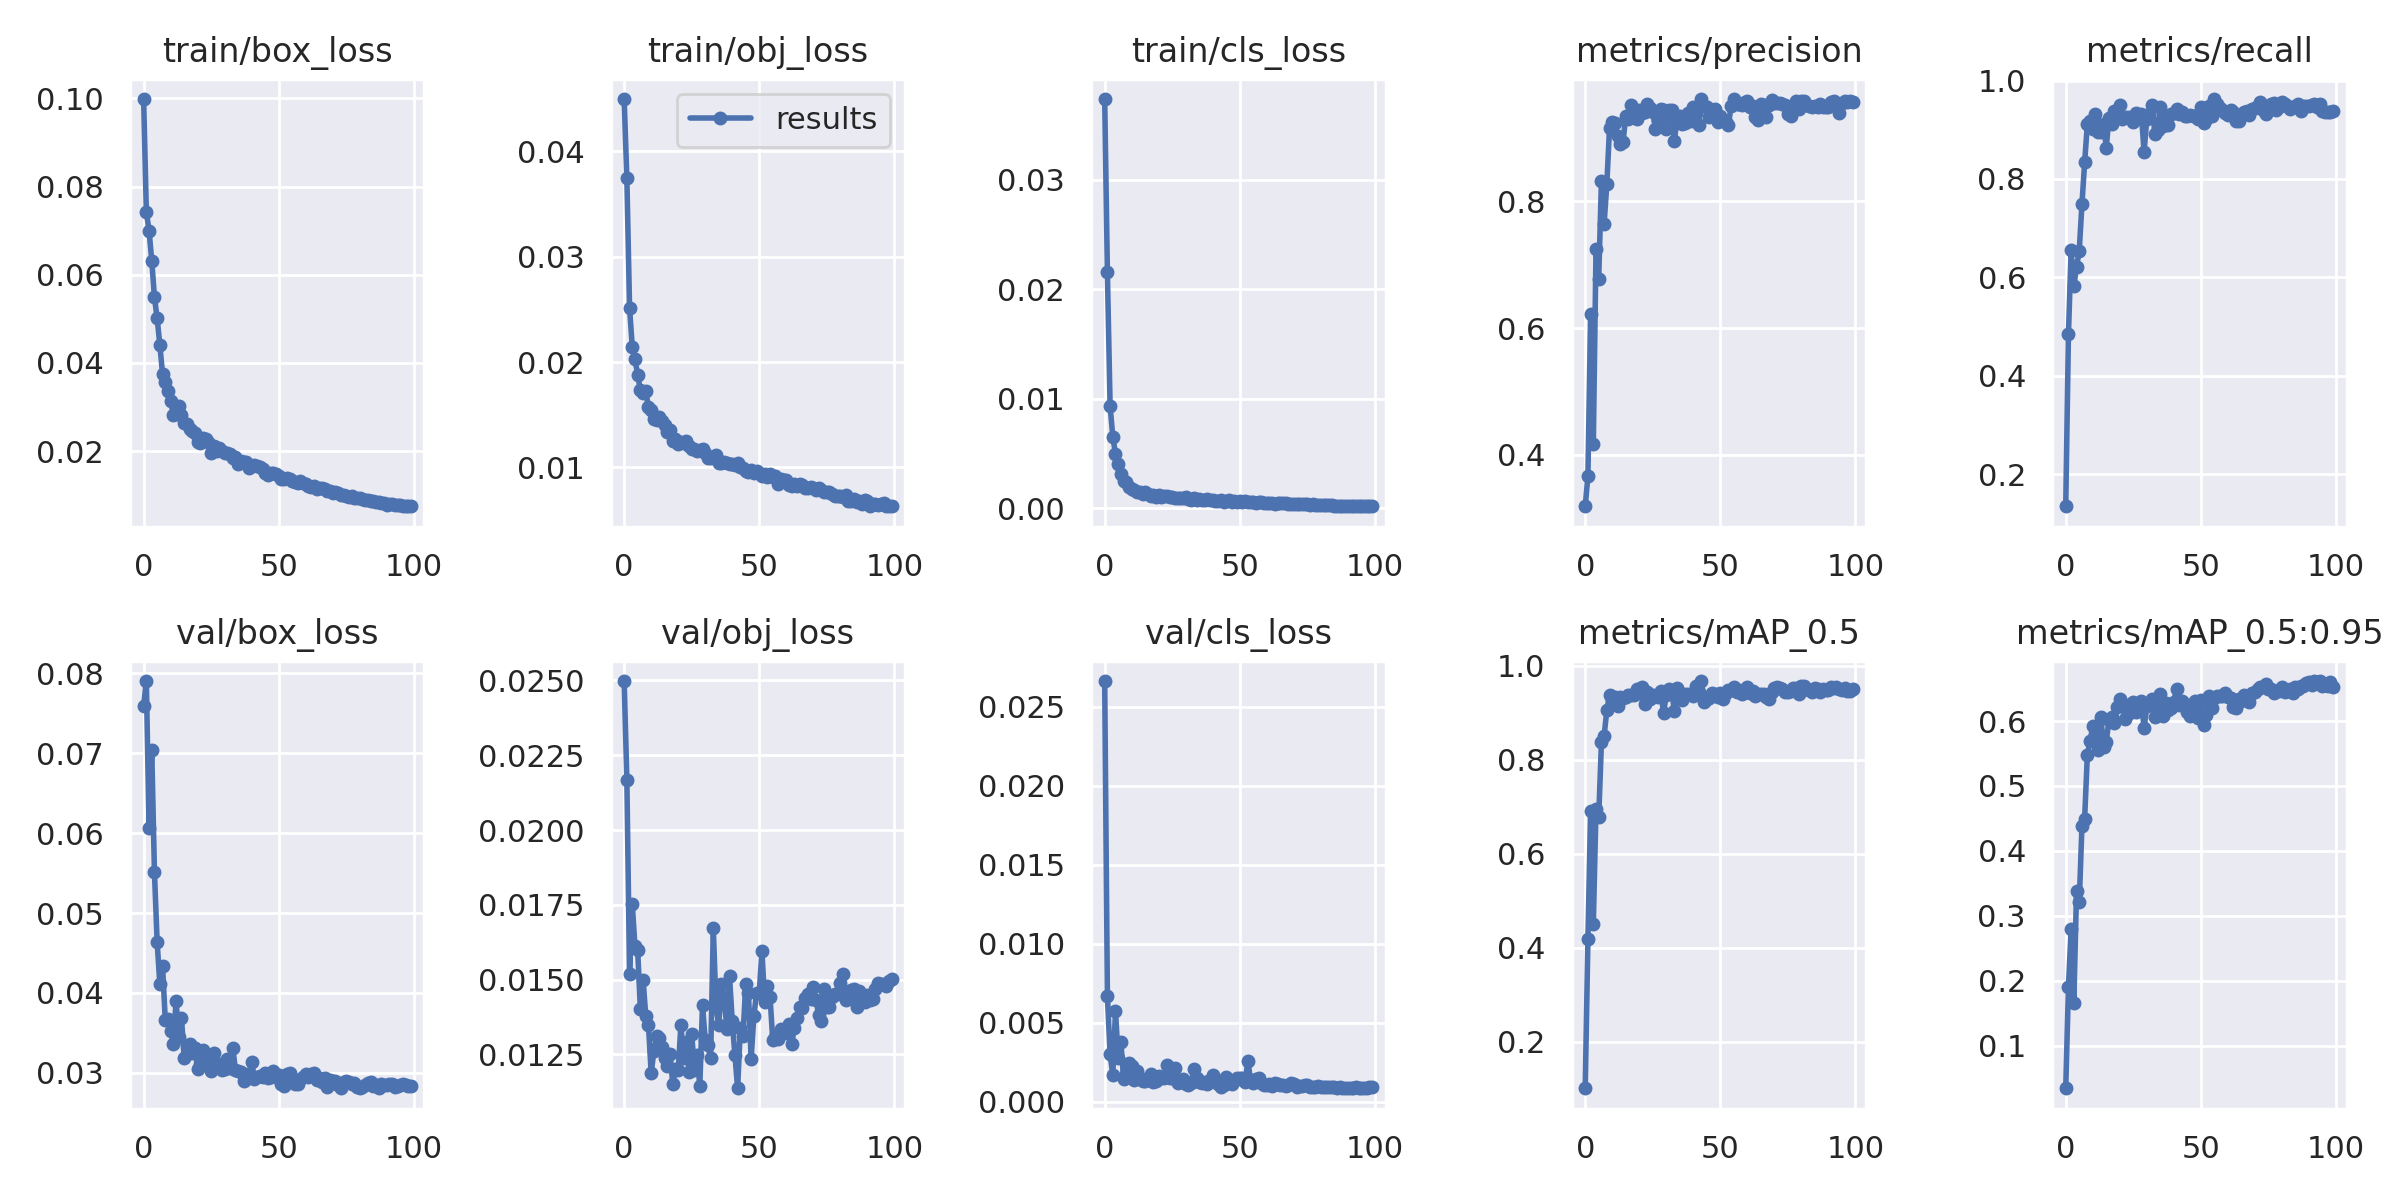

Values plotted in this chart, from the file beside it:
epoch, train/box_loss, train/obj_loss, train/cls_loss, metrics/precision, metrics/recall, metrics/mAP_0.5, metrics/mAP_0.5:0.95, val/box_loss, val/obj_loss, val/cls_loss, x/lr0, x/lr1, x/lr2
0, 0.09984, 0.04497, 0.03739, 0.3187, 0.1347, 0.1016, 0.03419, 0.07594, 0.02498, 0.02664, 0.0016, 0.0016, 0.0856
1, 0.07425, 0.03744, 0.02155, 0.366, 0.4843, 0.4183, 0.1903, 0.07905, 0.02167, 0.006697, 0.003267, 0.003267, 0.07027
2, 0.07002, 0.02515, 0.009344, 0.6216, 0.6554, 0.6922, 0.2798, 0.06065, 0.01518, 0.002999, 0.004901, 0.004901, 0.0549
3, 0.06322, 0.02147, 0.006535, 0.4166, 0.5822, 0.4512, 0.1663, 0.07042, 0.01751, 0.001701, 0.006501, 0.006501, 0.0395
4, 0.05489, 0.02025, 0.004967, 0.7242, 0.6213, 0.6965, 0.3386, 0.05514, 0.01611, 0.00574, 0.008067, 0.008067, 0.02407
5, 0.05012, 0.01882, 0.004013, 0.6782, 0.6542, 0.6785, 0.3209, 0.04635, 0.01599, 0.002772, 0.009505, 0.009505, 0.009505
6, 0.04405, 0.01733, 0.003078, 0.8319, 0.7487, 0.8373, 0.4383, 0.04109, 0.01401, 0.003786, 0.009505, 0.009505, 0.009505
7, 0.03752, 0.01709, 0.002518, 0.7647, 0.8336, 0.8519, 0.4497, 0.04334, 0.01499, 0.001435, 0.009406, 0.009406, 0.009406
8, 0.03577, 0.01723, 0.002381, 0.8276, 0.9115, 0.9054, 0.5484, 0.03666, 0.01379, 0.001758, 0.009307, 0.009307, 0.009307
9, 0.03353, 0.01571, 0.00192, 0.9155, 0.9177, 0.9373, 0.5687, 0.0367, 0.01347, 0.00246, 0.009208, 0.009208, 0.009208
10, 0.03144, 0.01546, 0.001768, 0.9249, 0.9025, 0.9276, 0.5922, 0.03526, 0.01187, 0.002275, 0.009109, 0.009109, 0.009109
11, 0.02816, 0.01461, 0.001662, 0.9233, 0.9312, 0.9339, 0.5774, 0.03364, 0.0126, 0.001352, 0.00901, 0.00901, 0.00901
12, 0.0283, 0.01447, 0.001519, 0.9025, 0.8948, 0.9148, 0.5557, 0.03901, 0.01312, 0.001948, 0.008911, 0.008911, 0.008911
13, 0.03012, 0.01482, 0.001498, 0.8904, 0.8947, 0.9345, 0.6061, 0.03452, 0.01303, 0.001455, 0.008812, 0.008812, 0.008812
14, 0.0281, 0.01439, 0.001321, 0.8936, 0.9108, 0.9312, 0.5598, 0.03687, 0.01274, 0.001312, 0.008713, 0.008713, 0.008713
15, 0.02647, 0.01407, 0.001483, 0.9353, 0.8638, 0.9346, 0.5682, 0.03184, 0.01236, 0.001303, 0.008614, 0.008614, 0.008614
16, 0.02616, 0.01337, 0.001309, 0.9296, 0.9245, 0.9377, 0.6023, 0.03235, 0.01211, 0.001491, 0.008515, 0.008515, 0.008515
17, 0.02491, 0.01354, 0.001134, 0.9519, 0.9118, 0.9387, 0.6068, 0.03364, 0.01251, 0.001723, 0.008416, 0.008416, 0.008416
18, 0.0245, 0.01254, 0.00123, 0.9378, 0.9372, 0.9389, 0.5976, 0.03243, 0.0115, 0.001262, 0.008317, 0.008317, 0.008317
19, 0.02421, 0.01275, 0.001025, 0.9309, 0.9244, 0.9511, 0.6223, 0.03306, 0.01201, 0.001276, 0.008218, 0.008218, 0.008218
20, 0.02212, 0.01221, 0.001162, 0.944, 0.9513, 0.9418, 0.6343, 0.03044, 0.01196, 0.001616, 0.008119, 0.008119, 0.008119
21, 0.02189, 0.01242, 0.001022, 0.9399, 0.9224, 0.9552, 0.6274, 0.03108, 0.01346, 0.001476, 0.00802, 0.00802, 0.00802
22, 0.02306, 0.01233, 0.001088, 0.9418, 0.926, 0.9195, 0.6035, 0.03282, 0.01237, 0.001477, 0.007921, 0.007921, 0.007921
23, 0.02279, 0.01252, 0.001064, 0.9542, 0.9256, 0.944, 0.6111, 0.0316, 0.01292, 0.002333, 0.007822, 0.007822, 0.007822
24, 0.02196, 0.01205, 0.0009887, 0.9475, 0.9236, 0.9299, 0.6223, 0.03192, 0.01192, 0.001511, 0.007723, 0.007723, 0.007723
25, 0.01953, 0.01174, 0.001056, 0.942, 0.9165, 0.939, 0.6287, 0.03024, 0.01318, 0.001496, 0.007624, 0.007624, 0.007624
26, 0.02113, 0.01178, 0.0009327, 0.9147, 0.9344, 0.9368, 0.6145, 0.03252, 0.01199, 0.002127, 0.007525, 0.007525, 0.007525
27, 0.02013, 0.01158, 0.0009164, 0.9288, 0.926, 0.9348, 0.6227, 0.03114, 0.01248, 0.001163, 0.007426, 0.007426, 0.007426
28, 0.02077, 0.0117, 0.0009576, 0.9457, 0.9312, 0.9456, 0.631, 0.03109, 0.01145, 0.001303, 0.007327, 0.007327, 0.007327
29, 0.02001, 0.01178, 0.0009346, 0.9447, 0.8554, 0.8989, 0.5889, 0.0303, 0.01414, 0.001406, 0.007228, 0.007228, 0.007228
30, 0.01964, 0.01142, 0.0009968, 0.9146, 0.9216, 0.9392, 0.6228, 0.03049, 0.01299, 0.001133, 0.007129, 0.007129, 0.007129
31, 0.01963, 0.01094, 0.0008219, 0.9437, 0.9321, 0.9519, 0.6275, 0.03177, 0.01281, 0.001074, 0.00703, 0.00703, 0.00703
32, 0.01939, 0.01091, 0.0007025, 0.9439, 0.9501, 0.9465, 0.6347, 0.03063, 0.01236, 0.001171, 0.006931, 0.006931, 0.006931
33, 0.01851, 0.01097, 0.0008858, 0.8953, 0.8905, 0.9042, 0.6062, 0.03309, 0.01671, 0.002077, 0.006832, 0.006832, 0.006832
34, 0.0187, 0.01119, 0.0007506, 0.9315, 0.9, 0.9529, 0.6177, 0.03031, 0.0141, 0.001489, 0.006733, 0.006733, 0.006733
35, 0.01716, 0.01047, 0.0008099, 0.9345, 0.947, 0.943, 0.6412, 0.03026, 0.01348, 0.001218, 0.006634, 0.006634, 0.006634
36, 0.01775, 0.01041, 0.0007163, 0.9224, 0.9083, 0.9277, 0.6072, 0.03007, 0.01485, 0.001162, 0.006535, 0.006535, 0.006535
37, 0.01743, 0.01055, 0.0007022, 0.9236, 0.9212, 0.9392, 0.6282, 0.0289, 0.01441, 0.001264, 0.006436, 0.006436, 0.006436
38, 0.01746, 0.01042, 0.0008176, 0.9398, 0.9087, 0.9399, 0.6165, 0.02921, 0.01336, 0.001128, 0.006337, 0.006337, 0.006337
39, 0.01626, 0.0103, 0.0007134, 0.9274, 0.9316, 0.941, 0.6204, 0.02984, 0.01511, 0.001377, 0.006238, 0.006238, 0.006238
40, 0.01658, 0.01029, 0.0007159, 0.9499, 0.934, 0.937, 0.6298, 0.03134, 0.01361, 0.001658, 0.006139, 0.006139, 0.006139
41, 0.01693, 0.01027, 0.0006704, 0.939, 0.9417, 0.9571, 0.6501, 0.02925, 0.01246, 0.001378, 0.00604, 0.00604, 0.00604
42, 0.01667, 0.01046, 0.0006367, 0.9208, 0.9317, 0.9453, 0.6249, 0.02941, 0.01137, 0.001097, 0.005941, 0.005941, 0.005941
43, 0.0164, 0.01005, 0.0007743, 0.9617, 0.9367, 0.9678, 0.6304, 0.02953, 0.01338, 0.0009481, 0.005842, 0.005842, 0.005842
44, 0.01587, 0.009928, 0.0005803, 0.9502, 0.9272, 0.9225, 0.6262, 0.02944, 0.01312, 0.001035, 0.005743, 0.005743, 0.005743
45, 0.0151, 0.009687, 0.0006447, 0.9487, 0.9284, 0.9289, 0.6135, 0.02995, 0.01486, 0.001562, 0.005644, 0.005644, 0.005644
46, 0.01465, 0.009557, 0.0007294, 0.9326, 0.9295, 0.9327, 0.6081, 0.02936, 0.01455, 0.001242, 0.005545, 0.005545, 0.005545
47, 0.01503, 0.009735, 0.0005778, 0.9379, 0.9286, 0.9415, 0.6248, 0.02943, 0.01236, 0.001146, 0.005446, 0.005446, 0.005446
48, 0.01495, 0.009514, 0.0006059, 0.9459, 0.928, 0.9394, 0.6313, 0.03024, 0.01376, 0.001285, 0.005347, 0.005347, 0.005347
49, 0.01473, 0.00963, 0.0005415, 0.9251, 0.9219, 0.9328, 0.6053, 0.02948, 0.01456, 0.001503, 0.005248, 0.005248, 0.005248
50, 0.01431, 0.009475, 0.0006129, 0.9352, 0.947, 0.9429, 0.6327, 0.02971, 0.01456, 0.001466, 0.005149, 0.005149, 0.005149
51, 0.0137, 0.009184, 0.0005556, 0.9288, 0.9143, 0.9296, 0.5937, 0.02854, 0.01595, 0.001476, 0.00505, 0.00505, 0.00505
52, 0.0137, 0.009415, 0.0006328, 0.9259, 0.9214, 0.9427, 0.6093, 0.02827, 0.01426, 0.001235, 0.004951, 0.004951, 0.004951
53, 0.01382, 0.009059, 0.0005589, 0.9205, 0.9492, 0.9481, 0.6382, 0.02982, 0.01478, 0.002581, 0.004852, 0.004852, 0.004852
54, 0.01366, 0.009399, 0.0005787, 0.9511, 0.9277, 0.9478, 0.6206, 0.03002, 0.01441, 0.001346, 0.004753, 0.004753, 0.004753
55, 0.01318, 0.009104, 0.000529, 0.9615, 0.9624, 0.9561, 0.6355, 0.02894, 0.01298, 0.001196, 0.004654, 0.004654, 0.004654
56, 0.01299, 0.009174, 0.0004785, 0.9541, 0.9518, 0.9436, 0.6388, 0.02858, 0.01309, 0.001436, 0.004555, 0.004555, 0.004555
57, 0.01279, 0.008447, 0.0005776, 0.954, 0.9437, 0.9494, 0.639, 0.02857, 0.01302, 0.001478, 0.004456, 0.004456, 0.004456
58, 0.01331, 0.00894, 0.0005648, 0.9525, 0.9404, 0.9405, 0.6392, 0.02919, 0.01334, 0.001207, 0.004357, 0.004357, 0.004357
59, 0.01283, 0.008793, 0.0004963, 0.9567, 0.9334, 0.9447, 0.6432, 0.02946, 0.01329, 0.001054, 0.004258, 0.004258, 0.004258
... 40 more rows
